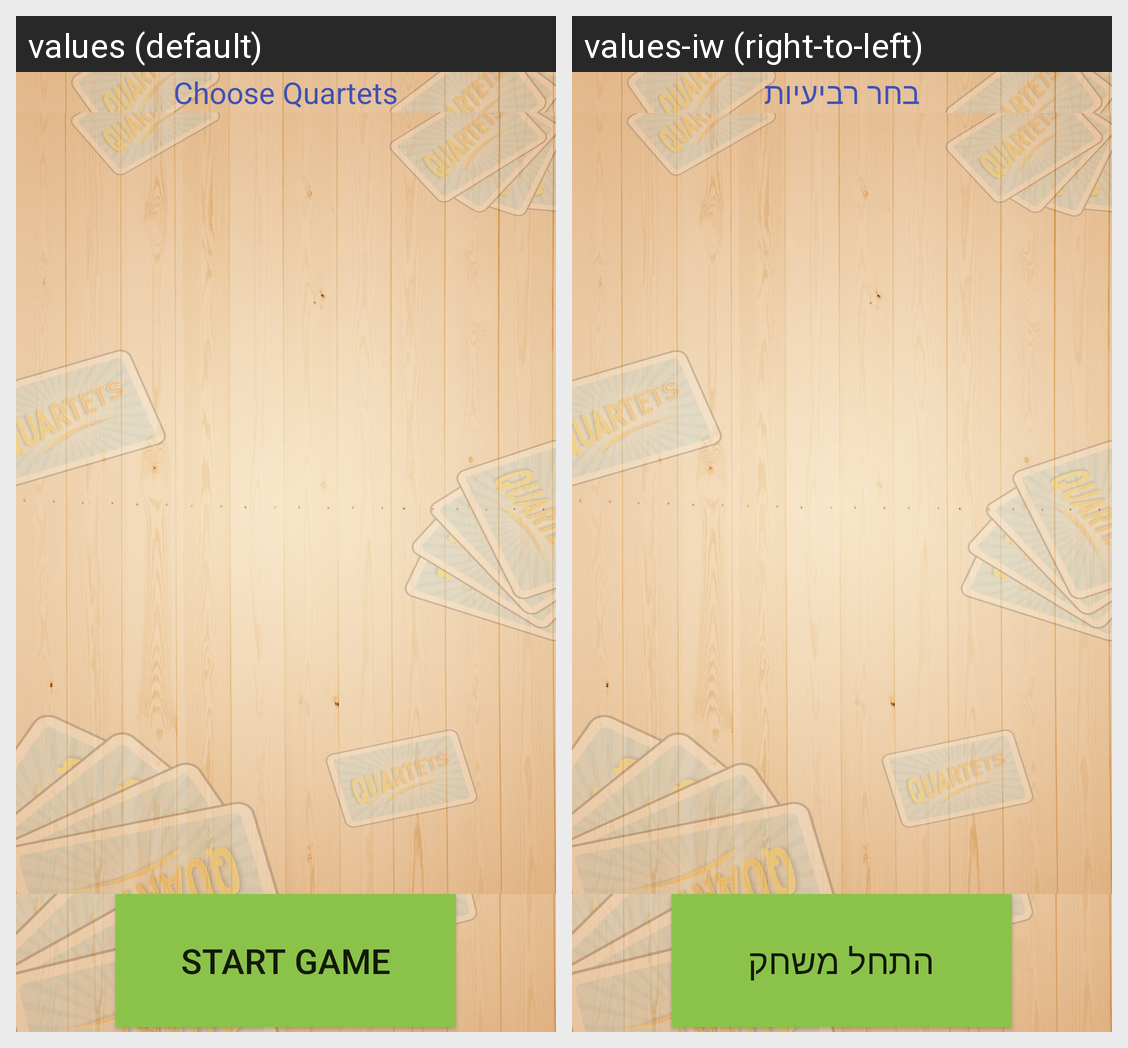

This grid shows one Android layout under two languages. Give, for every string resource on the screen, its name, the default text and each shown locale's text.
Android screen res/layout/activity_pre_game.xml rendered under 2 locales, left to right: values (default), values-iw (right-to-left). Device: Nexus 5 (rendered at 1080×1920; each locale shown at half size, 540×960, under a caption strip naming it); theme AppTheme.
Strings drawn on this screen, with the default value and each locale's value (text and hints the layout hard-codes, and strings that could not be matched under every locale, appear in the picture but are not listed):

chooseQuartets
  values: Choose Quartets
  values-iw: בחר רביעיות

startGame
  values: Start Game
  values-iw: התחל משחק
